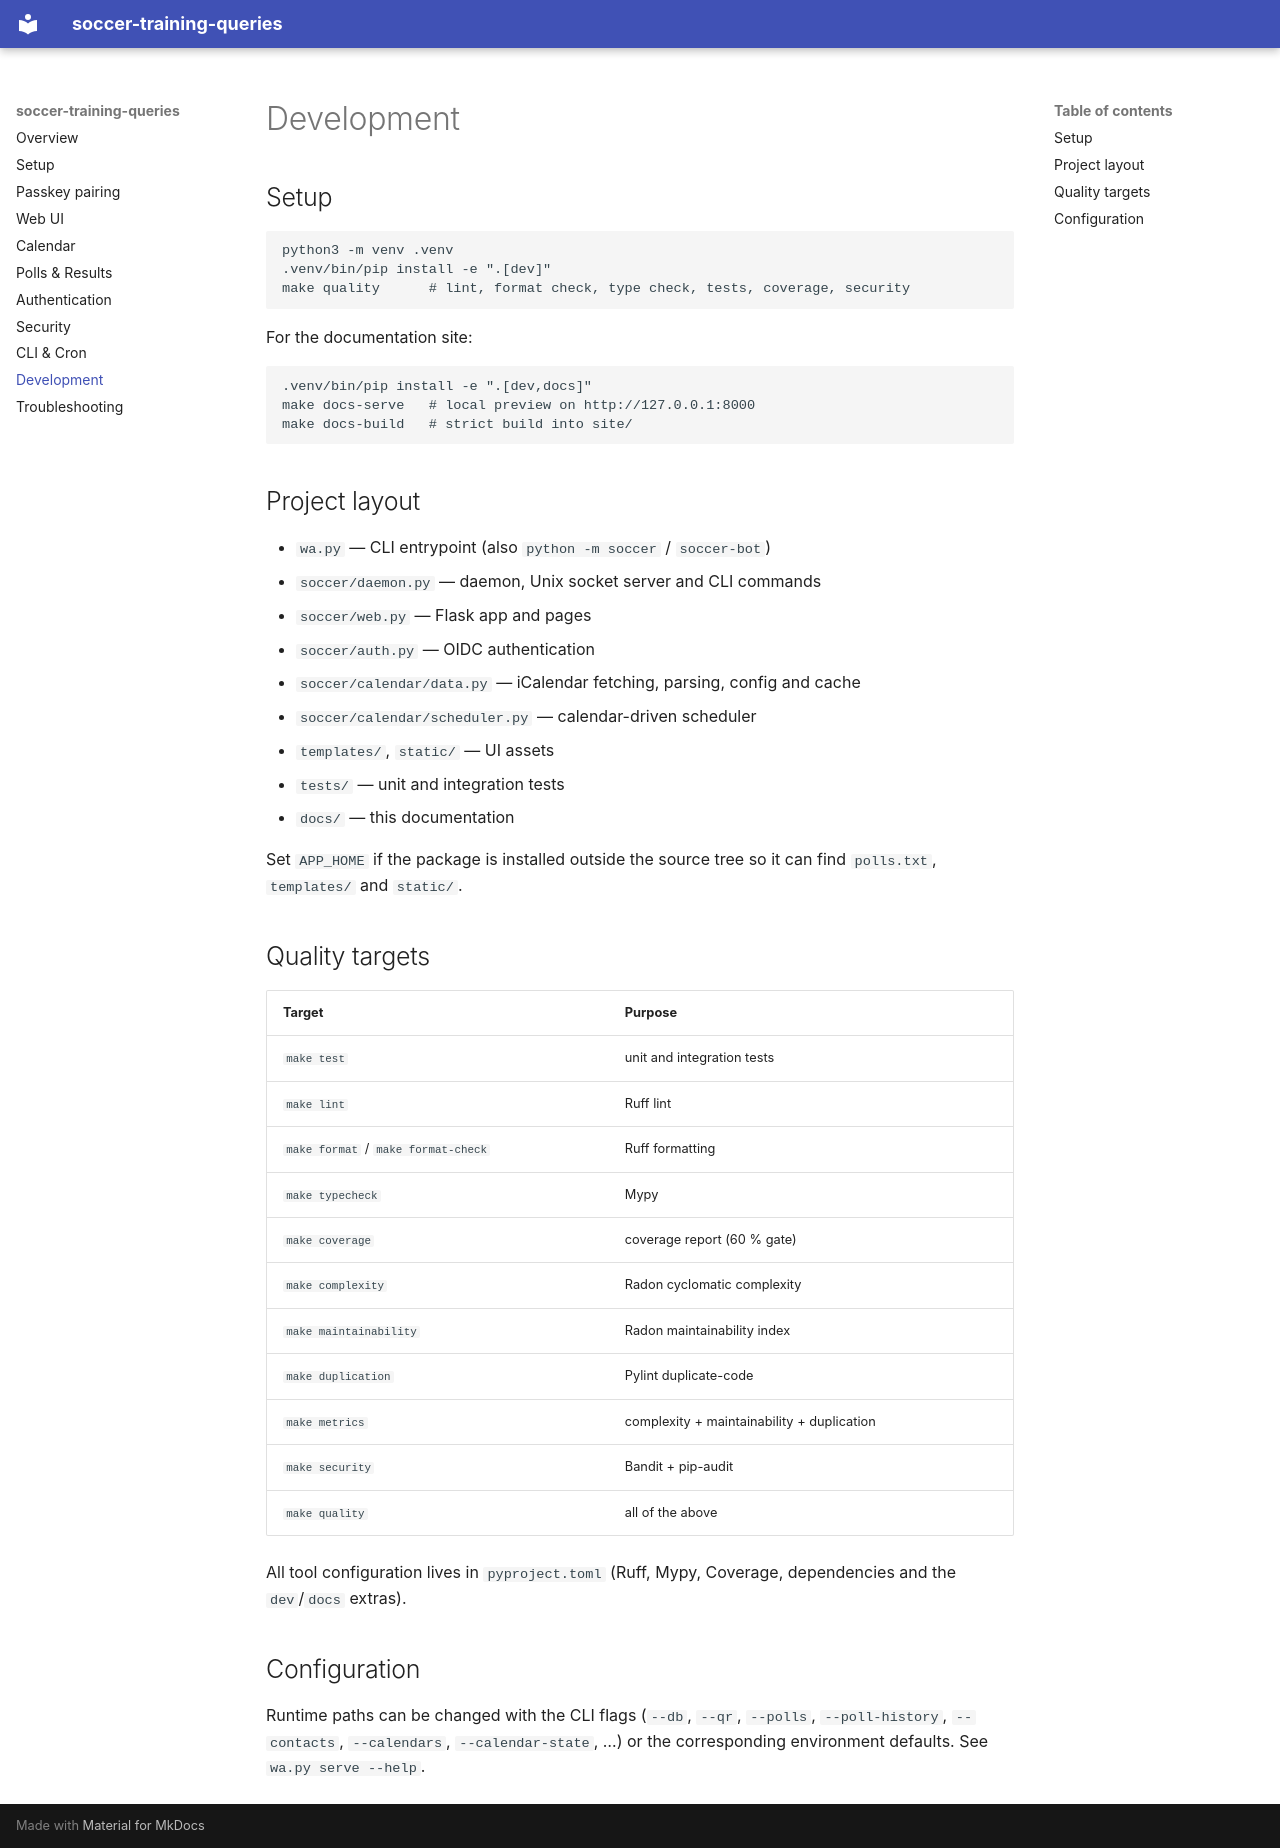

repository: anerfo/soccer-training-queries · page: development/index.html · generator: mkdocs

# Development

## Setup

```bash
python3 -m venv .venv
.venv/bin/pip install -e ".[dev]"
make quality      # lint, format check, type check, tests, coverage, security
```

For the documentation site:

```bash
.venv/bin/pip install -e ".[dev,docs]"
make docs-serve   # local preview on http://127.0.0.1:8000
make docs-build   # strict build into site/
```

## Project layout

- `wa.py` — CLI entrypoint (also `python -m soccer` / `soccer-bot`)
- `soccer/daemon.py` — daemon, Unix socket server and CLI commands
- `soccer/web.py` — Flask app and pages
- `soccer/auth.py` — OIDC authentication
- `soccer/calendar/data.py` — iCalendar fetching, parsing, config and cache
- `soccer/calendar/scheduler.py` — calendar-driven scheduler
- `templates/`, `static/` — UI assets
- `tests/` — unit and integration tests
- `docs/` — this documentation

Set `APP_HOME` if the package is installed outside the source tree so it can
find `polls.txt`, `templates/` and `static/`.

## Quality targets

| Target | Purpose |
| --- | --- |
| `make test` | unit and integration tests |
| `make lint` | Ruff lint |
| `make format` / `make format-check` | Ruff formatting |
| `make typecheck` | Mypy |
| `make coverage` | coverage report (60 % gate) |
| `make complexity` | Radon cyclomatic complexity |
| `make maintainability` | Radon maintainability index |
| `make duplication` | Pylint duplicate-code |
| `make metrics` | complexity + maintainability + duplication |
| `make security` | Bandit + pip-audit |
| `make quality` | all of the above |

All tool configuration lives in `pyproject.toml` (Ruff, Mypy, Coverage,
dependencies and the `dev`/`docs` extras).

## Configuration

Runtime paths can be changed with the CLI flags (`--db`, `--qr`, `--polls`,
`--poll-history`, `--contacts`, `--calendars`, `--calendar-state`, …) or the
corresponding environment defaults. See `wa.py serve --help`.
